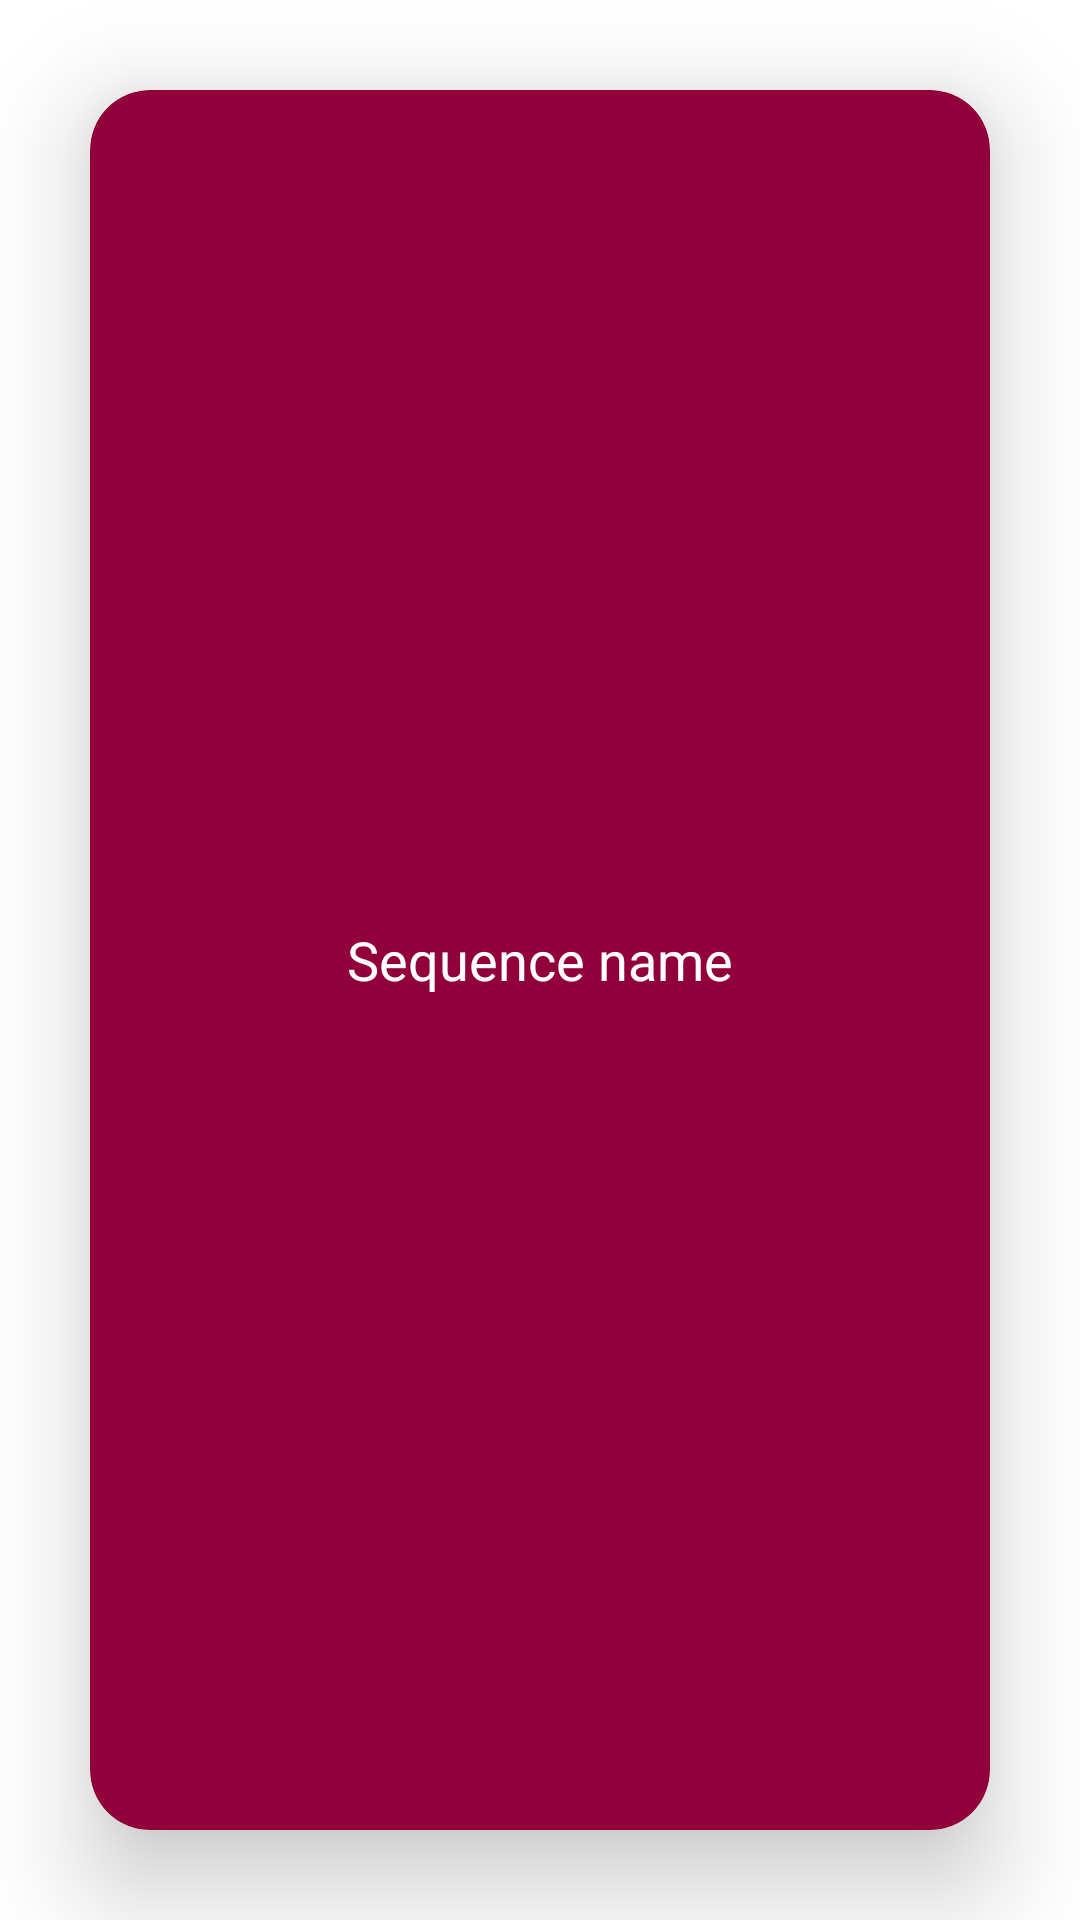

Write the Android layout XML for this screen, with the resource values it uses.
<!-- AndroidManifest.xml: application theme Theme.MemorySequencer -->
<!-- res/layout/main_model.xml -->
<?xml version="1.0" encoding="utf-8"?>
<LinearLayout xmlns:android="http://schemas.android.com/apk/res/android"
    xmlns:app="http://schemas.android.com/apk/res-auto"
    android:layout_width="match_parent"
    android:layout_height="wrap_content"
    android:orientation="vertical">

    <androidx.cardview.widget.CardView
        android:id="@+id/cardView"
        android:layout_width="match_parent"
        android:layout_height="match_parent"
        android:layout_margin="30dp"
        app:cardBackgroundColor="@color/mainColor"
        app:cardCornerRadius="20dp"
        app:cardElevation="20dp">

        <LinearLayout
            android:layout_width="match_parent"
            android:layout_height="match_parent"
            android:orientation="vertical">

            <TextView
                android:id="@+id/titleOfSequence"
                android:layout_width="match_parent"
                android:layout_height="match_parent"
                android:gravity="center"
                android:padding="15dp"

                android:text="@string/sequence_name"
                android:textColor="@color/white"
                android:textSize="18sp" />
        </LinearLayout>

    </androidx.cardview.widget.CardView>

</LinearLayout>
<!-- resources referenced by this layout -->
<resources>
  <color name="mainColor">#92003B</color>
  <color name="white">#FFFFFFFF</color>
  <string name="sequence_name">Sequence name</string>
  <style name="Theme.MemorySequencer" parent="Theme.MaterialComponents.DayNight.DarkActionBar">
          
          <item name="colorPrimary">@color/purple_500</item>
          <item name="colorPrimaryVariant">@color/purple_700</item>
          <item name="colorOnPrimary">@color/white</item>
          
          <item name="colorSecondary">@color/teal_200</item>
          <item name="colorSecondaryVariant">@color/teal_700</item>
          <item name="colorOnSecondary">@color/black</item>
          
          <item name="android:statusBarColor" tools:targetApi="l">@color/mainColor</item>
          <item name="toolbarStyle">@style/ToolbarStyle</item>
          
      </style>
  <color name="purple_500">#FF6200EE</color>
  <color name="purple_700">#FF3700B3</color>
  <color name="teal_200">#1E212B</color>
  <color name="teal_700">#42478A</color>
  <color name="black">#FF000000</color>
  <style name="ToolbarStyle" parent="Widget.AppCompat.Toolbar">
          <item name="android:background">@drawable/toolbar_background</item>
      </style>
  <!-- drawable toolbar_background (drawable) -->
  <?xml version="1.0" encoding="utf-8"?>
  <shape xmlns:android="http://schemas.android.com/apk/res/android">
  
  
      <gradient
          android:startColor="@color/mainColor"
          android:endColor="#ED3982"
          android:angle="90"
          />
  
  </shape>
</resources>
